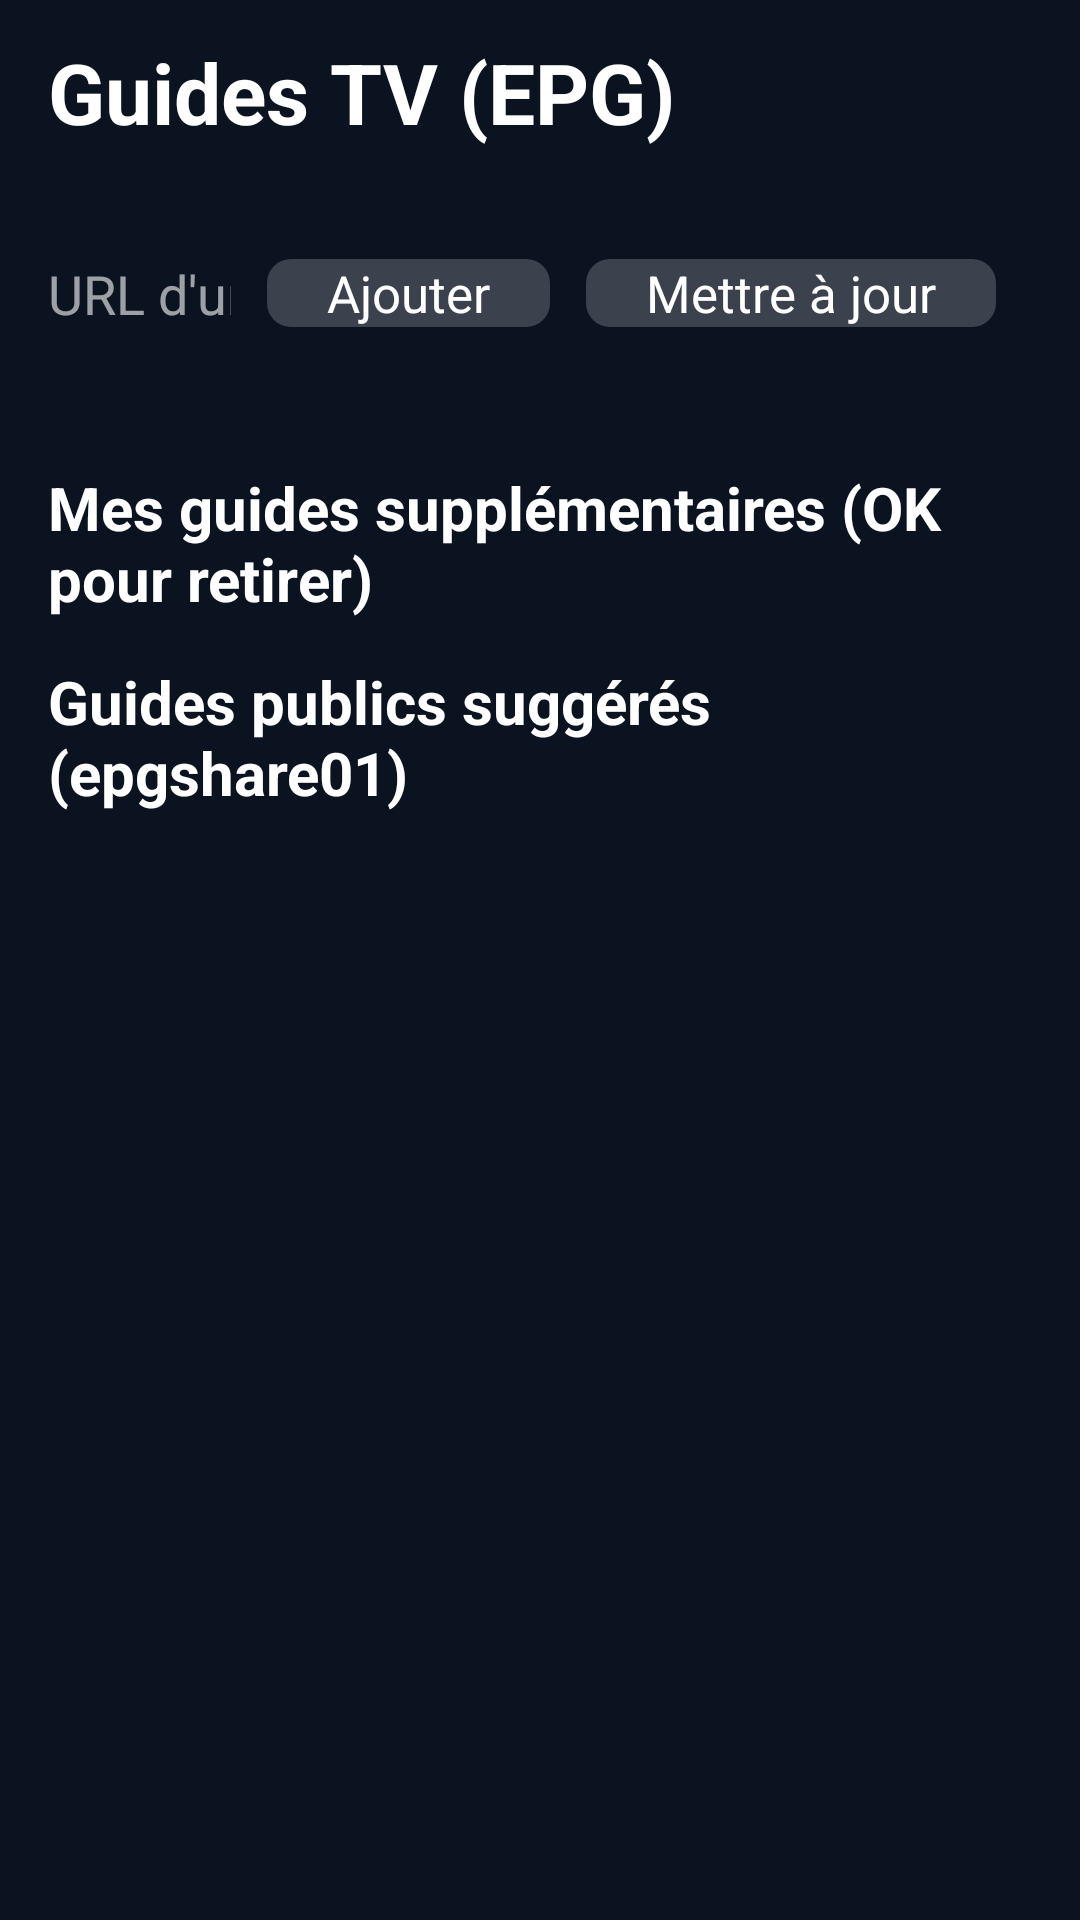

The Android layout XML behind this screen, and the referenced resources:
<!-- AndroidManifest.xml: application theme Theme.Omni -->
<!-- res/layout/activity_epg.xml -->
<?xml version="1.0" encoding="utf-8"?>
<ScrollView xmlns:android="http://schemas.android.com/apk/res/android"
    android:layout_width="match_parent"
    android:layout_height="match_parent">
    <LinearLayout
        android:layout_width="match_parent"
        android:layout_height="wrap_content"
        android:orientation="vertical"
        android:paddingStart="@dimen/page_pad"
        android:paddingTop="@dimen/page_pad_top"
        android:paddingEnd="@dimen/page_pad"
        android:paddingBottom="32dp">
        <TextView android:layout_width="wrap_content" android:layout_height="wrap_content" android:text="Guides TV (EPG)"
            android:textColor="#FFFFFF" android:textSize="28sp" android:textStyle="bold" />
        <TextView android:id="@+id/epg_info" android:layout_width="wrap_content" android:layout_height="wrap_content"
            android:layout_marginTop="6dp" android:textColor="@color/hint" android:textSize="15sp" />
        <LinearLayout android:layout_width="match_parent" android:layout_height="wrap_content" android:layout_marginTop="10dp"
            android:gravity="center_vertical" android:orientation="horizontal">
            <EditText android:id="@+id/epg_url" style="@style/Field" android:layout_width="0dp" android:layout_weight="1"
                android:layout_marginTop="0dp" android:hint="URL d'un guide XMLTV (.xml ou .xml.gz)" android:inputType="textUri" />
            <Button android:id="@+id/epg_add" style="@style/Btn" android:layout_marginStart="12dp" android:text="Ajouter" />
            <Button android:id="@+id/epg_update" style="@style/Btn" android:text="Mettre à jour" />
        </LinearLayout>
        <TextView android:id="@+id/epg_status" android:layout_width="wrap_content" android:layout_height="wrap_content"
            android:layout_marginTop="10dp" android:textColor="?attr/omniAccent" android:textSize="16sp" />
        <TextView android:layout_width="wrap_content" android:layout_height="wrap_content" android:layout_marginTop="14dp"
            android:text="Mes guides supplémentaires (OK pour retirer)" android:textColor="#FFFFFF" android:textSize="20sp" android:textStyle="bold" />
        <LinearLayout android:id="@+id/epg_list" android:layout_width="match_parent" android:layout_height="wrap_content"
            android:orientation="vertical" />
        <TextView android:layout_width="wrap_content" android:layout_height="wrap_content" android:layout_marginTop="14dp"
            android:text="Guides publics suggérés (epgshare01)" android:textColor="#FFFFFF" android:textSize="20sp" android:textStyle="bold" />
        <LinearLayout android:id="@+id/epg_suggest" android:layout_width="match_parent" android:layout_height="wrap_content"
            android:orientation="vertical" />
    </LinearLayout>
</ScrollView>
<!-- resources referenced by this layout -->
<resources>
  <color name="hint">#99FFFFFF</color>
  <dimen name="page_pad">16dp</dimen>
  <dimen name="page_pad_top">12dp</dimen>
  <style name="Btn">
          <item name="android:layout_width">wrap_content</item>
          <item name="android:layout_height">wrap_content</item>
          <item name="android:layout_marginEnd">12dp</item>
          <item name="android:background">@drawable/bg_button</item>
          <item name="android:textColor">#FFFFFF</item>
          <item name="android:textAllCaps">false</item>
          <item name="android:textSize">17sp</item>
          <item name="android:paddingStart">20dp</item>
          <item name="android:paddingEnd">20dp</item>
      </style>
  <style name="Field">
          <item name="android:layout_width">match_parent</item>
          <item name="android:layout_height">wrap_content</item>
          <item name="android:layout_marginTop">8dp</item>
          <item name="android:textColor">#FFFFFF</item>
          <item name="android:textColorHint">@color/hint</item>
          <item name="android:textSize">18sp</item>
          <item name="android:singleLine">true</item>
          <item name="android:backgroundTint">?attr/omniAccent</item>
      </style>
  <style name="Theme.Omni" parent="Theme.Leanback">
          <item name="android:windowBackground">@color/bg</item>
          <item name="android:colorAccent">@color/accent</item>
          <item name="omniAccent">@color/accent</item>
          <item name="omniBg">@color/bg</item>
          <item name="omniBrand">@color/brand</item>
          <item name="omniPanel">@color/panel</item>
          <item name="android:textColorHint">@color/hint</item>
      </style>
  <!-- drawable bg_button (drawable) -->
  <?xml version="1.0" encoding="utf-8"?>
  <selector xmlns:android="http://schemas.android.com/apk/res/android">
      <item android:state_focused="true">
          <shape><solid android:color="?attr/omniAccent" /><corners android:radius="8dp" /></shape>
      </item>
      <item android:state_pressed="true">
          <shape><solid android:color="?attr/omniAccent" /><corners android:radius="8dp" /></shape>
      </item>
      <item>
          <shape><solid android:color="#33FFFFFF" /><corners android:radius="8dp" /></shape>
      </item>
  </selector>
  <color name="bg">#0B1320</color>
  <color name="accent">#FF9F1C</color>
  <color name="brand">#123A5A</color>
  <color name="panel">#CC0B1320</color>
</resources>
